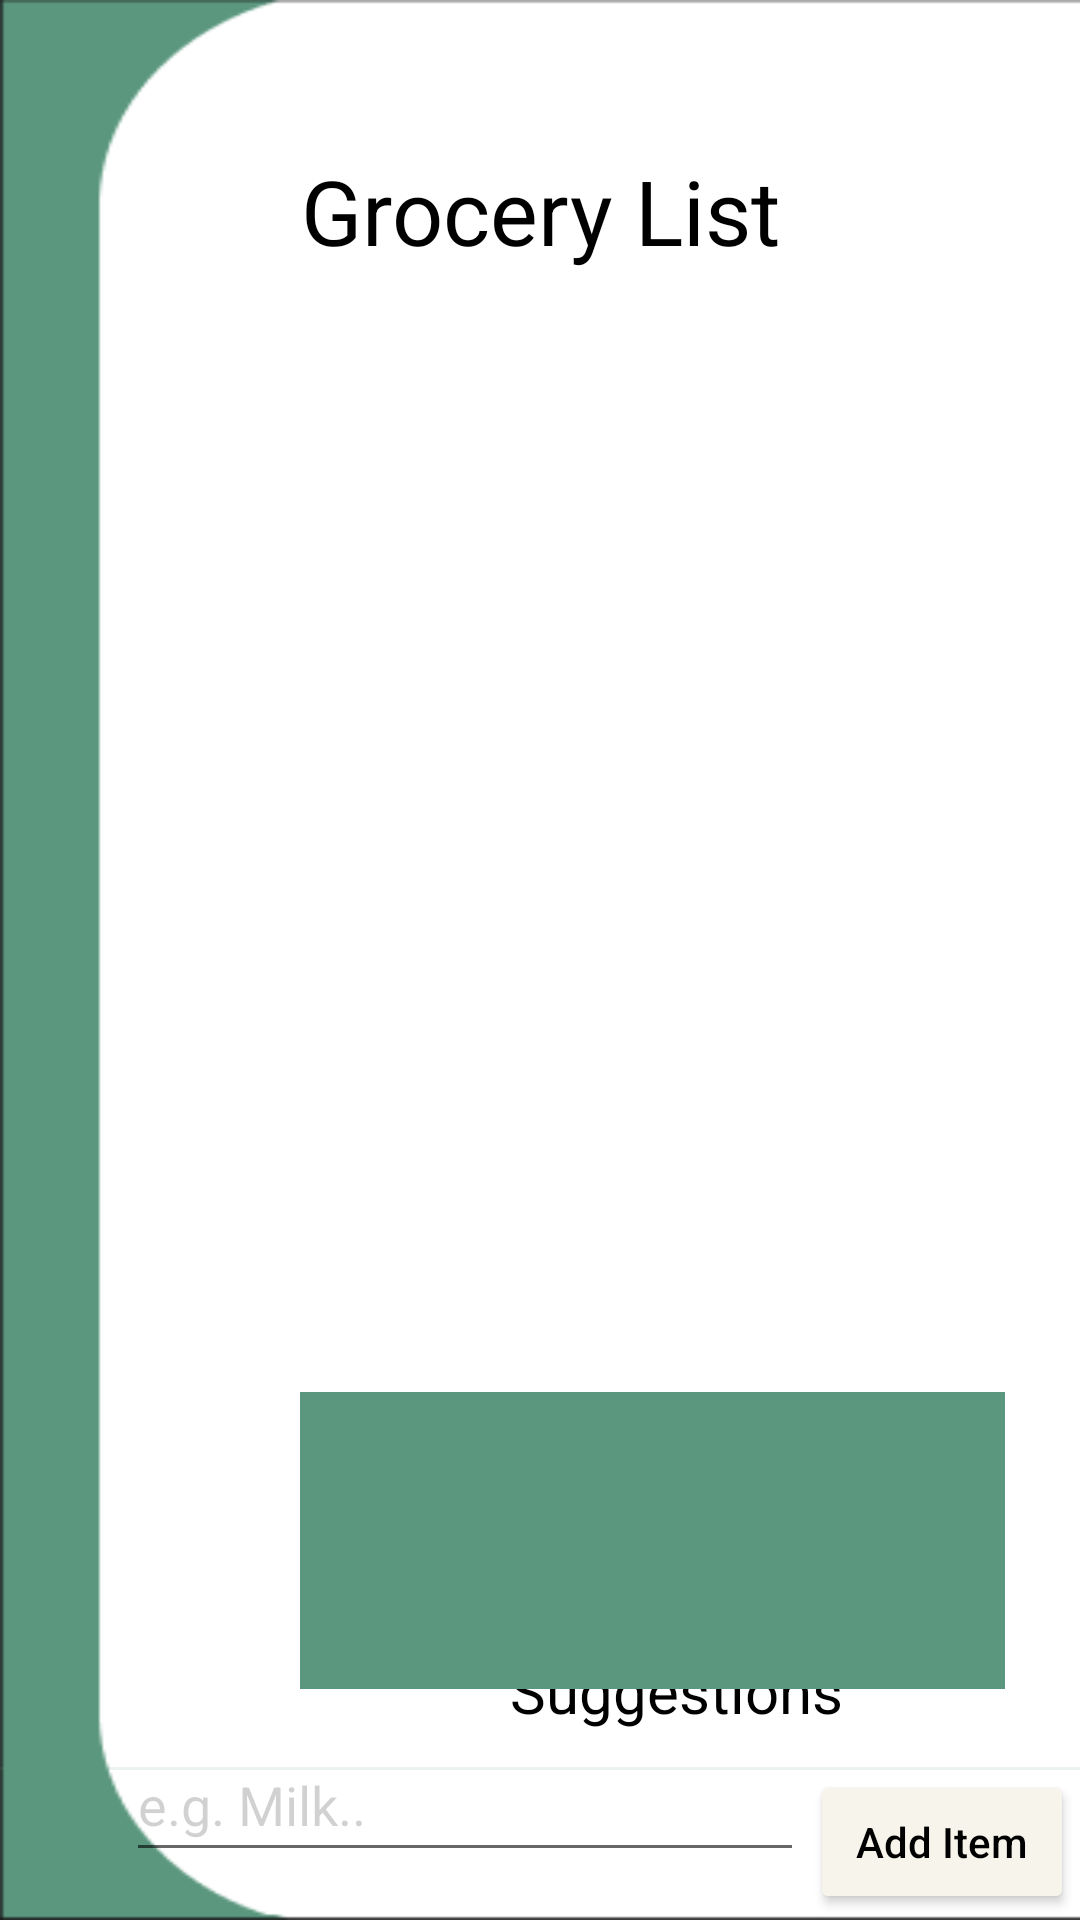

Produce the Android XML layout that renders to this screen, including the resource entries it uses.
<!-- AndroidManifest.xml: application theme Theme.GROSAFAST -->
<!-- res/layout/activity_list.xml -->
<?xml version="1.0" encoding="utf-8"?>
<androidx.constraintlayout.widget.ConstraintLayout xmlns:android="http://schemas.android.com/apk/res/android"
    xmlns:app="http://schemas.android.com/apk/res-auto"
    xmlns:tools="http://schemas.android.com/tools"
    android:layout_width="match_parent"
    android:layout_height="match_parent"
    android:background="@drawable/bacoground">

    <RelativeLayout
        android:layout_width="match_parent"
        android:layout_height="match_parent">

        <ImageView
            android:id="@+id/back"
            android:layout_width="wrap_content"
            android:layout_height="wrap_content"
            android:layout_marginTop="50dp"
            android:layout_marginStart="10dp"
            android:src="@drawable/baseline_arrow_back_ios_24" />

        <ImageView

            android:id="@+id/next"
            android:layout_width="wrap_content"
            android:layout_height="wrap_content"
            android:layout_marginTop="50dp"
            android:layout_marginStart="360dp"
            android:src="@drawable/baseline_arrow_forward_ios_24" />

        <RelativeLayout
            android:layout_width="match_parent"
            android:layout_height="match_parent" >

            <ListView
                android:id="@+id/listView"
                android:layout_width="291dp"
                android:layout_height="337dp"
                android:layout_alignParentTop="true"
                android:layout_alignParentEnd="true"
                android:layout_marginStart="50dp"
                android:layout_marginLeft="50dp"
                android:layout_marginTop="180dp"
                android:layout_marginEnd="40dp"
                android:background="@color/white"
                android:clickable="true"
                android:paddingBottom="5dp"
                android:paddingTop="5dp"
                android:divider="#A6A6A6"
                android:dividerHeight="0.5pt"
                android:longClickable="true"
                android:scrollbars="horizontal">


            </ListView>


            <TextView
                android:layout_width="wrap_content"
                android:layout_height="wrap_content"
                android:layout_marginTop="550dp"
                android:layout_marginStart="170dp"
                android:text="Suggestions"
                android:textColor="@color/black"
                android:textSize="20sp" />

            <ListView
                android:id="@+id/listView2"
                android:layout_width="wrap_content"
                android:layout_height="99dp"
                android:layout_alignParentEnd="true"
                android:layout_alignParentBottom="true"
                android:layout_marginStart="100dp"
                android:backgroundTint="#5B977F"
                android:layout_marginLeft="70dp"
                android:layout_marginEnd="25dp"
                android:layout_marginBottom="77dp"
                android:background="@color/white"
                android:clickable="true"
                android:divider="#FFFFFF"
                android:dividerHeight="0.5pt"
                android:longClickable="true"
                android:scrollbars="horizontal">


            </ListView>

        </RelativeLayout>


    </RelativeLayout>


    <LinearLayout
        android:layout_width="match_parent"
        android:layout_height="wrap_content"
        android:gravity="center"
        android:orientation="vertical"
        tools:ignore="MissingConstraints">

        <TextView
            android:id="@+id/grocery"
            android:layout_width="match_parent"
            android:layout_height="match_parent"
            android:layout_marginTop="50dp"
            android:gravity="center"
            android:text="Grocery List"
            android:textColor="@color/black"
            android:textSize="30sp"
            tools:layout_editor_absoluteX="16dp"
            tools:layout_editor_absoluteY="0dp" />


    </LinearLayout>

    <LinearLayout
        android:layout_width="409dp"
        android:layout_height="833dp"
        android:layout_marginStart="1dp"
        android:layout_marginTop="15dp"
        android:layout_marginEnd="1dp"
        android:layout_marginBottom="1dp"
        android:orientation="vertical"
        app:layout_constraintBottom_toTopOf="@+id/editText"
        app:layout_constraintEnd_toEndOf="parent"
        app:layout_constraintHorizontal_bias="0.829"
        app:layout_constraintStart_toStartOf="parent"
        app:layout_constraintTop_toTopOf="parent"
        app:layout_constraintVertical_bias="0.487">



        

    </LinearLayout>

    <EditText
        android:id="@+id/editText"
        android:layout_width="226dp"
        android:layout_height="48dp"
        android:layout_marginEnd="2dp"
        android:layout_marginBottom="16dp"
        android:ems="10"
        android:hint="e.g. Milk.."
        android:inputType="textPersonName"
        android:textColor="#000000"
        android:textColorHint="#331B1A1A"
        app:layout_constraintBottom_toBottomOf="parent"
        app:layout_constraintEnd_toStartOf="@+id/button" />

    <Button
        android:id="@+id/button"
        android:layout_width="wrap_content"
        android:layout_height="wrap_content"
        android:layout_marginEnd="2dp"
        android:layout_marginBottom="2dp"
        android:text="Add Item"
        android:textAllCaps="false"
        android:backgroundTint="#F7F5EB"
        android:textColor="@color/black"
        app:layout_constraintBottom_toBottomOf="parent"
        app:layout_constraintEnd_toEndOf="parent" />

    <View
        android:id="@+id/divider"
        android:layout_width="409dp"
        android:layout_height="1dp"
        android:layout_marginStart="1dp"
        android:layout_marginEnd="1dp"
        android:background="?android:attr/listDivider"
        android:backgroundTint="#5B977F"
        app:layout_constraintBottom_toTopOf="@+id/button"
        app:layout_constraintEnd_toEndOf="parent"
        app:layout_constraintStart_toStartOf="parent" />


</androidx.constraintlayout.widget.ConstraintLayout>
<!-- resources referenced by this layout -->
<resources>
  <!-- drawable bacoground: png bitmap (drawable, 3666 bytes) -->
  <!-- drawable baseline_arrow_forward_ios_24 (drawable-v24) -->
  <vector android:autoMirrored="true"  android:height="24dp"
      android:tint="#000000" android:viewportHeight="24"
      android:viewportWidth="24" android:width="24dp"  xmlns:android="http://schemas.android.com/apk/res/android">
      <path android:fillColor="@android:color/white" android:pathData="M6.23,20.23l1.77,1.77l10,-10l-10,-10l-1.77,1.77l8.23,8.23z"/>
  </vector>
  <style name="Theme.GROSAFAST" parent="Theme.MaterialComponents.DayNight.DarkActionBar">
          
          <item name="colorPrimary">@color/purple_500</item>
          <item name="colorPrimaryVariant">#5B977F</item>
          <item name="colorOnPrimary">@color/white</item>
          
          <item name="colorSecondary">@color/teal_200</item>
          <item name="colorSecondaryVariant">@color/teal_700</item>
          <item name="colorOnSecondary">#5B977F</item>
          
  
          <item name="android:navigationBarColor">#5B977F</item>
          <item name="android:statusBarColor" tools:targetApi="l">?attr/colorPrimaryVariant</item>
  
          
      </style>
  <!-- not gathered from this repository: default colours our renderer supplied (Android Studio template values) -->
  <color name="purple_500">#FF6200EE</color>
  <color name="teal_200">#FF03DAC5</color>
  <color name="teal_700">#FF018786</color>
  <color name="black">#FF000000</color>
  <color name="white">#FFFFFFFF</color>
</resources>
